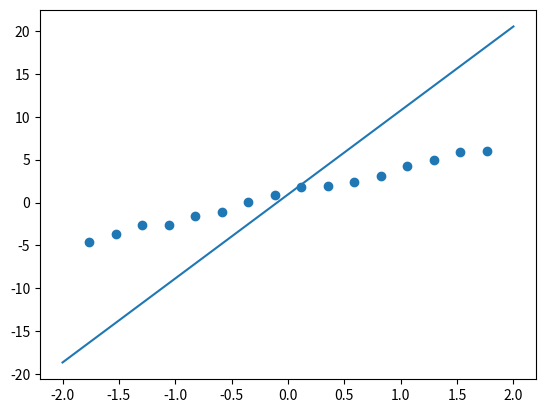

Write Python code to recreate this figure.
import matplotlib.pyplot as plt
import numpy as np
from random import uniform


tau = 1.618034
class Point:
    def __init__(self, x, y):
        self.x = x
        self.y = y
    def print(self):
        print("X =", self.x)
        print("Y =", self.y)
        print()
class NeuralNetwork:
    def __init__(self, c, d, a, b, N):
        self.a = a
        self.b = b
        self.c = c
        self.d = d
        self.N = N
        self.experiments = list()
        for i in range(self.N):
            tmpX = ((self.b-self.a)
                 / (self.N+1)*(i+1) + self.a)
            tmpY = tmpX*self.c+self.d+uniform(-0.5,0.5)
            self.experiments.append(Point(tmpX, tmpY))
    def f(self, c, d, x):
        return c*x + d
    def print_experiments(self):
        for elem in self.experiments:
            elem.print()
    def sum_of_squares(self, c, d):
        sum = 0
        for point in self.experiments:
            sum += self.f(c, d, point.x) - point.y
        return sum*sum
    '''
    def _passive_search(self,epsilon, c_min, c_max,):
        res = 0.0
        n = 2
        while ((c_max - c_min) / n > eps):
            arr = []
            tmp = c_min
            step = (self.b - self.a) / n
            while tmp < d_max:
                d.append(tmp)
                tmp += step
            squares = [self._sum_of_squares(c, 0) for c in arr]
            res = d[squares.index(min(squares))]
            n += 1
        return res
        '''
    def passive_search(self, epsilon, c_min, c_max, d_min, d_max):
        N = 0
        while (c_max - c_min) / (N + 1) > epsilon:
            N += 1
        '''
        optimum_c = 1/(N+1)*(c_max - c_min) + c_min
        opt_sum = self.sum_of_squares(optimum_c, 0)
        for i in range(N):
            current_c = i/(N+1)*(c_max-c_min) + c_min
            print("current c =", current_c)
            current_sum = self.sum_of_squares(current_c, 0)
            print("current_sum =", current_sum)
            if current_sum < opt_sum:
                optimum_c = current_c
                opt_sum = current_sum
            print("optimum_sum =", opt_sum)
        '''
        c_arr = []
        for i in range(N):
            c_arr.append(i/(N+1)*(c_max-c_min) + c_min)
        squares = []
        for c_tmp in c_arr:
            d = self.golden_section(epsilon, d_min, d_max, c_tmp)
            squares.append(self.sum_of_squares(c_tmp, d))
        for elem in squares:
            print("square =", elem)
        self.c_ = c_arr[squares.index(min(squares))]
        self.d_ = self.golden_section(epsilon, d_min, d_max, self.c_)
    def golden_section(self, epsilon,
                        d_min, d_max, c):
        left = d_min
        right = d_max
        while right - left > epsilon:
            print("left =", left)
            print("right =", right)
            d_right = (right - left) / tau + left;
            d_left = right - (right - left) / tau
            print(self.sum_of_squares(c, d_left))
            print(self.sum_of_squares(c, d_right))
            if abs(self.sum_of_squares(c, d_left)) < abs(self.sum_of_squares(c, d_right)):
                right = d_right
            else:
                left = d_left
        return (left + right) / 2
    def print(self):
        print("C = ", self.c_)
        print("D = ", self.d_)
    def draw(self):
        x_arr = []
        y_arr = []
        x = np.linspace(self.a, self.b)
        y = self.c_ * x + self.d_
        for point in self.experiments:
            x_arr.append(point.x)
            y_arr.append(point.y)
        plt.scatter(x_arr, y_arr)
        plt.plot(x, y)
        plt.show()
nn = NeuralNetwork(3, 1, -2, 2, 16)
nn.print_experiments()
nn.passive_search(0.1, 0.1, 10, -4, 4)
nn.golden_section(0.1, -4, 4, nn.c_)
nn.print()
nn.draw()
'''
import numpy as np
def f(x):
    return (x - 1)*(x-1)

N = 0
eps = 0.1
x_min = -2
x_max = 2
while (x_max - x_min) / (N + 1) > eps:
    N += 1
print(N)
x_arr = []
min_el = x_max
for i in range(N):
    x_arr.append(i/(N+1)*(x_max - x_min) + x_min)
    if f(x_arr[len(x_arr) - 1]) < f(min_el):
        min_el = x_arr[len(x_arr) - 1]
print(min_el)
'''
